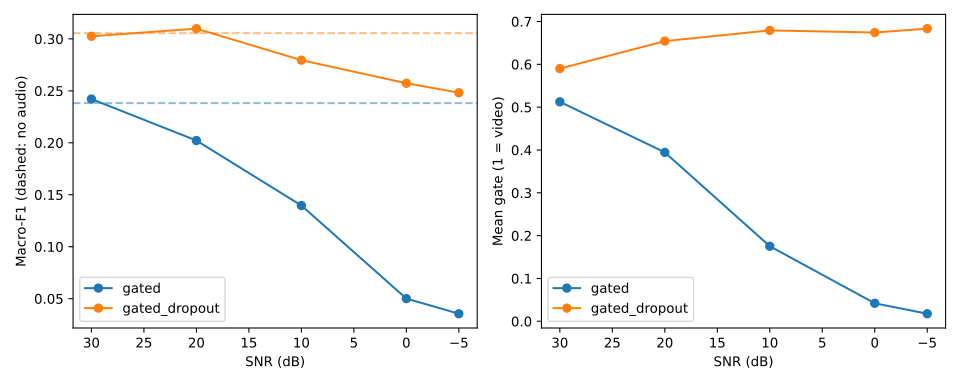

The data file committed next to this chart (first rows):
model, SNR, macro_f1, gate_video_weight, RUN_ID
gated, 30, 0.2421, 0.5124, 62cb2d053fcae434ac45-591717f25cfd44e9bdd…
gated, 20, 0.2021, 0.3944, 83846d29c387fa1a0063-63cf5cfa0fca4acfacd…
gated, 10, 0.1396, 0.1752, e3556bc1cc4fa5706bd0-c427c6b42ea846378b4…
gated, 0, 0.05007, 0.04203, 7cc5656e3d5ec6af2e70-d0bda4345e4e4d268d9…
gated, -5, 0.03548, 0.01761, a219b55b3e82174a9b09-e8d748b383514f7f8e9…
gated_dropout, 30, 0.3025, 0.5901, 2094a246f6f3d4d1edc4-71d86323611f402a814…
gated_dropout, 20, 0.3098, 0.6543, 875463cbaa18bc930376-86f19dad7ac546e9829…
gated_dropout, 10, 0.2795, 0.6793, 15134648de73dc39a432-33b697df06dd412d9c6…
gated_dropout, 0, 0.2573, 0.6743, 596dfe58808803fba854-3ed93fee76314ff48f6…
gated_dropout, -5, 0.2482, 0.6833, a87dd8f47a24de9d1dbd-84988a0f9d2c4590a8d…
